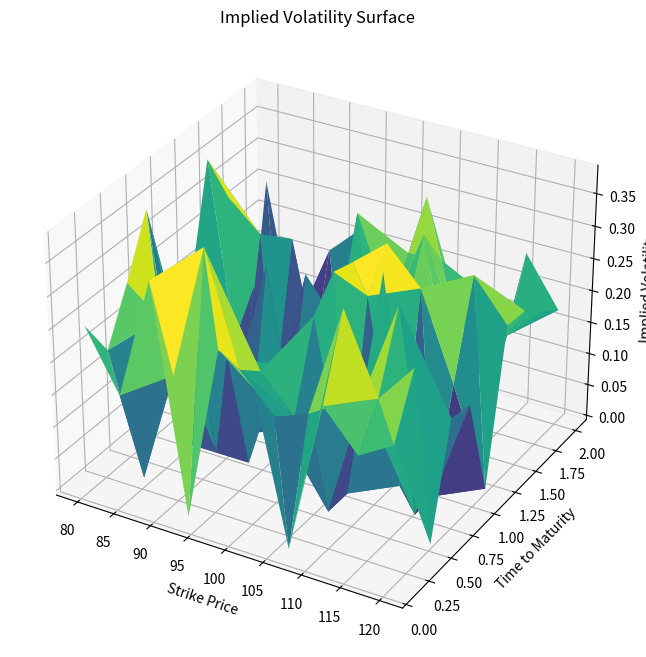

Write the Python code that produced this figure.
# -*- coding: utf-8 -*-
"""
Created on Sat Jul  6 19:51:17 2024

@author: Alejandro
"""

import numpy as np
import matplotlib.pyplot as plt
from scipy.stats import norm
from scipy.optimize import minimize
from mpl_toolkits.mplot3d import Axes3D

class BlackScholesModel:
    def __init__(self, S, X, T, r, sigma):
        self.S = S  # Stock price
        self.X = X  # Strike price
        self.T = T  # Time to maturity
        self.r = r  # Risk-free rate
        self.sigma = sigma  # Volatility
    
    def d1(self):
        return (np.log(self.S / self.X) + (self.r + 0.5 * self.sigma ** 2) * self.T) / (self.sigma * np.sqrt(self.T))
    
    def d2(self):
        return self.d1() - self.sigma * np.sqrt(self.T)
    
    def call_option_price(self):
        return self.S * norm.cdf(self.d1()) - self.X * np.exp(-self.r * self.T) * norm.cdf(self.d2())
    
    @staticmethod
    def implied_volatility(price, S, X, T, r):
        def objective_function(sigma):
            model = BlackScholesModel(S, X, T, r, sigma)
            return (model.call_option_price() - price) ** 2
        
        result = minimize(objective_function, 0.2, bounds=[(0.001, 2.0)], method='L-BFGS-B')
        return result.x[0]

# Generate synthetic data
np.random.seed(42)
S0 = 100  # Current stock price
r = 0.01  # Risk-free rate
vol_surface = []

strike_prices = np.linspace(80, 120, 10)
maturities = np.linspace(0.1, 2, 10)

for X in strike_prices:
    for T in maturities:
        # Generate random volatility
        sigma = 0.2 + 0.1 * np.random.randn()
        # Create Black-Scholes model instance
        bs_model = BlackScholesModel(S0, X, T, r, sigma)
        # Calculate option price
        price = bs_model.call_option_price()
        vol_surface.append((X, T, sigma, price))

# Calculate implied volatility
implied_vols = []
for X, T, _, price in vol_surface:
    imp_vol = BlackScholesModel.implied_volatility(price, S0, X, T, r)
    implied_vols.append((X, T, imp_vol))

# Convert to numpy arrays for plotting
strike_prices = np.array([x for x, t, iv in implied_vols])
maturities = np.array([t for x, t, iv in implied_vols])
implied_vols = np.array([iv for x, t, iv in implied_vols])

# Plot the volatility surface
fig = plt.figure(figsize=(12, 8))
ax = fig.add_subplot(111, projection='3d')
ax.plot_trisurf(strike_prices, maturities, implied_vols, cmap='viridis')
ax.set_title('Implied Volatility Surface')
ax.set_xlabel('Strike Price')
ax.set_ylabel('Time to Maturity')
ax.set_zlabel('Implied Volatility')
plt.show()
